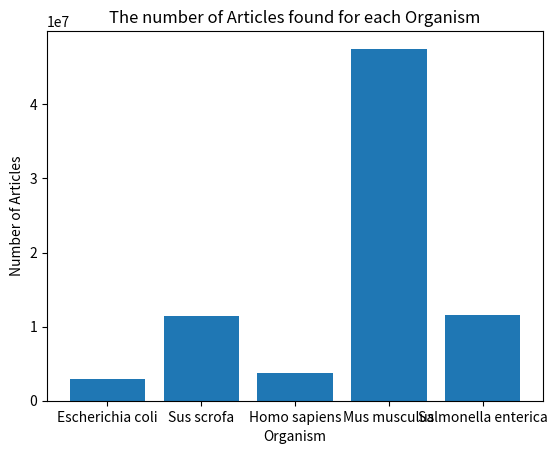

Recreate this plot in Python.
import numpy as np
import pandas as pd
import matplotlib.pyplot as plt

terms = ['Escherichia coli','Sus scrofa','Homo sapiens','Mus musculus','Salmonella enterica']
plt.bar(terms, [2940420,11455876,3751565,47509715,11515320])
plt.xlabel('Organism')
plt.ylabel('Number of Articles')
plt.title('The number of Articles found for each Organism')
plt.show()
plt.savefig('organism.png')
